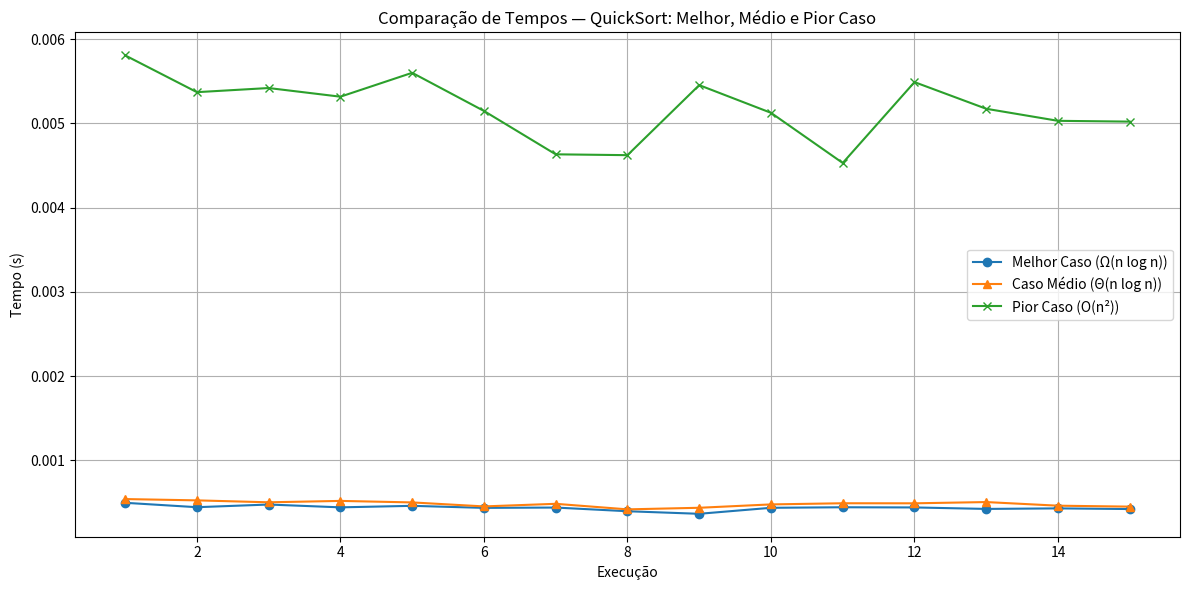

Reproduce this figure in Python.
import time
import random
import matplotlib.pyplot as plt
import sys

sys.setrecursionlimit(3000)  # aumenta o limite se quiser testar mais

def quicksort_melhor(arr):
    if len(arr) <= 1:
        return arr
    meio = len(arr) // 2
    pivo = arr[meio]
    menores = [x for i, x in enumerate(arr) if x < pivo or (x == pivo and i != meio)]
    iguais = [x for x in arr if x == pivo]
    maiores = [x for x in arr if x > pivo]
    return quicksort_melhor(menores) + iguais + quicksort_melhor(maiores)

def quicksort_medio(arr):
    if len(arr) <= 1:
        return arr
    pivo = arr[0]
    menores = [x for x in arr[1:] if x <= pivo]
    maiores = [x for x in arr[1:] if x > pivo]
    return quicksort_medio(menores) + [pivo] + quicksort_medio(maiores)

def quicksort_pior(arr):
    if len(arr) <= 1:
        return arr
    pivo = arr[-1]
    menores = [x for x in arr[:-1] if x <= pivo]
    maiores = [x for x in arr[:-1] if x > pivo]
    return quicksort_pior(menores) + [pivo] + quicksort_pior(maiores)

def medir_tempo(funcao, entrada):
    inicio = time.perf_counter()
    funcao(entrada)
    fim = time.perf_counter()
    return fim - inicio

execucoes = 15
tamanho = 500

tempos_melhor = []
tempos_medio = []
tempos_pior = []

print("Rodando 15 execuções para cada caso...")

for _ in range(execucoes):
    lista_base = random.sample(range(tamanho * 10), tamanho)
    entrada_melhor = sorted(lista_base)
    entrada_medio = lista_base.copy()
    entrada_pior = sorted(lista_base)

    tempos_melhor.append(medir_tempo(quicksort_melhor, entrada_melhor.copy()))
    tempos_medio.append(medir_tempo(quicksort_medio, entrada_medio.copy()))
    tempos_pior.append(medir_tempo(quicksort_pior, entrada_pior.copy()))

# Gráfico
plt.figure(figsize=(12, 6))
plt.plot(range(1, execucoes+1), tempos_melhor, label="Melhor Caso (Ω(n log n))", marker='o')
plt.plot(range(1, execucoes+1), tempos_medio, label="Caso Médio (Θ(n log n))", marker='^')
plt.plot(range(1, execucoes+1), tempos_pior, label="Pior Caso (O(n²))", marker='x')
plt.title("Comparação de Tempos — QuickSort: Melhor, Médio e Pior Caso")
plt.xlabel("Execução")
plt.ylabel("Tempo (s)")
plt.legend()
plt.grid(True)
plt.tight_layout()
plt.show()
